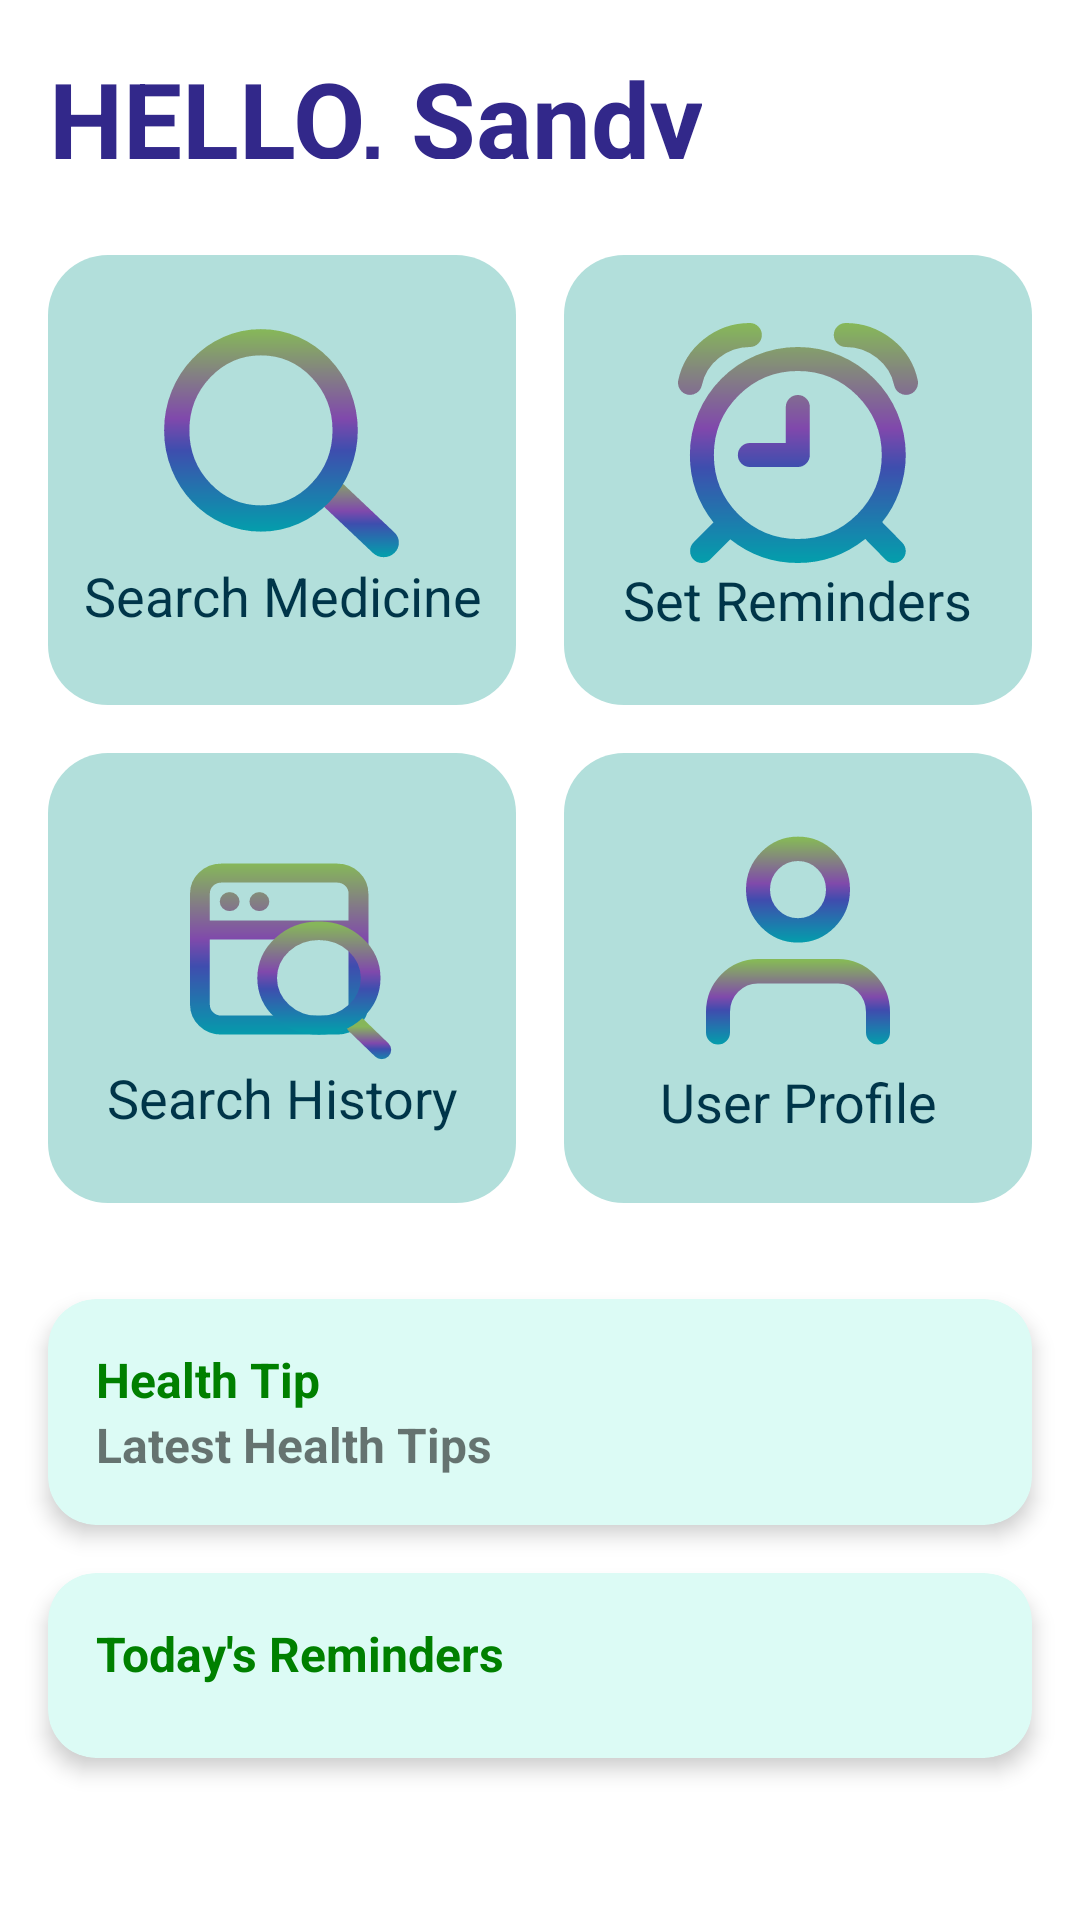

Write the Android layout XML for this screen, with the resource values it uses.
<!-- AndroidManifest.xml: application theme Theme.MedInfo -->
<!-- res/layout/fragment_home.xml -->
<?xml version="1.0" encoding="utf-8"?>
<androidx.constraintlayout.widget.ConstraintLayout
    xmlns:android="http://schemas.android.com/apk/res/android"
    xmlns:app="http://schemas.android.com/apk/res-auto"
    xmlns:tools="http://schemas.android.com/tools"
    android:layout_width="match_parent"
    android:layout_height="match_parent"
    android:background="@color/white"
    tools:context=".ui.home.HomeFragment">

    <ScrollView
        android:layout_width="match_parent"
        android:layout_height="match_parent"
        android:fillViewport="true">

        <androidx.constraintlayout.widget.ConstraintLayout
            android:layout_width="match_parent"
            android:layout_height="wrap_content">

            
            <LinearLayout
                android:id="@+id/linear01"
                android:layout_width="match_parent"
                android:layout_height="69dp"
                android:gravity="center_vertical"
                android:orientation="horizontal"
                android:padding="16dp"
                app:layout_constraintTop_toTopOf="parent"
                tools:ignore="MissingConstraints">

                <TextView
                    android:id="@+id/greetingText"
                    android:layout_width="wrap_content"
                    android:layout_height="wrap_content"
                    android:text="HELLO, Sandy"
                    android:textAlignment="center"
                    android:textColor="#32288A"
                    android:textSize="35sp"
                    android:textStyle="bold"
                    tools:ignore="HardcodedText,SpUsage" />
            </LinearLayout>

            
            <GridLayout
                android:id="@+id/actionButtons"
                android:layout_width="0dp"
                android:layout_height="wrap_content"
                android:columnCount="2"
                android:padding="8dp"
                app:layout_constraintEnd_toEndOf="parent"
                app:layout_constraintStart_toStartOf="parent"
                app:layout_constraintTop_toBottomOf="@+id/linear01">

                
                <LinearLayout
                    android:id="@+id/searchButton"
                    android:layout_width="0dp"
                    android:layout_height="150dp"
                    android:layout_columnWeight="1"
                    android:layout_margin="8dp"
                    android:background="@drawable/rounded_button"
                    android:clickable="true"
                    android:gravity="center"
                    android:orientation="vertical">

                    <ImageView
                        android:layout_width="wrap_content"
                        android:layout_height="wrap_content"
                        android:clickable="true"
                        android:contentDescription="search_medicine_icon"
                        android:src="@drawable/search" />

                    <TextView
                        android:layout_width="wrap_content"
                        android:layout_height="wrap_content"
                        android:clickable="true"
                        android:text="Search Medicine"
                        android:textAlignment="center"
                        android:textColor="@color/material_dynamic_primary20"
                        android:textSize="18sp" />
                </LinearLayout>

                
                <LinearLayout
                    android:id="@+id/reminderButton"
                    android:layout_width="0dp"
                    android:layout_height="150dp"
                    android:layout_columnWeight="1"
                    android:layout_margin="8dp"
                    android:background="@drawable/rounded_button"
                    android:clickable="true"
                    android:gravity="center"
                    android:orientation="vertical">

                    <ImageView
                        android:layout_width="wrap_content"
                        android:layout_height="wrap_content"
                        android:clickable="true"
                        android:contentDescription="set_reminder_icon"
                        android:src="@drawable/reminder" />

                    <TextView
                        android:layout_width="wrap_content"
                        android:layout_height="wrap_content"
                        android:clickable="true"
                        android:text="Set Reminders"
                        android:textAlignment="center"
                        android:textColor="@color/material_dynamic_primary20"
                        android:textSize="18sp" />
                </LinearLayout>

                
                <LinearLayout
                    android:id="@+id/searchHistoryButton"
                    android:layout_width="0dp"
                    android:layout_height="150dp"
                    android:layout_columnWeight="1"
                    android:layout_margin="8dp"
                    android:background="@drawable/rounded_button"
                    android:clickable="true"
                    android:gravity="center"
                    android:orientation="vertical">

                    <ImageView
                        android:layout_width="wrap_content"
                        android:layout_height="wrap_content"
                        android:clickable="true"
                        android:contentDescription="search_history_icon"
                        android:src="@drawable/group_15" />

                    <TextView
                        android:layout_width="wrap_content"
                        android:layout_height="wrap_content"
                        android:clickable="true"
                        android:text="Search History"
                        android:textAlignment="center"
                        android:textColor="@color/material_dynamic_primary20"
                        android:textSize="18sp" />
                </LinearLayout>

                
                <LinearLayout
                    android:id="@+id/profileButton"
                    android:layout_width="0dp"
                    android:layout_height="150dp"
                    android:layout_columnWeight="1"
                    android:layout_margin="8dp"
                    android:background="@drawable/rounded_button"
                    android:clickable="true"
                    android:gravity="center"
                    android:orientation="vertical">

                    <ImageView
                        android:layout_width="wrap_content"
                        android:layout_height="wrap_content"
                        android:contentDescription="user_profile_icon"
                        android:src="@drawable/li_user1" />

                    <TextView
                        android:layout_width="wrap_content"
                        android:layout_height="wrap_content"
                        android:text="User Profile"
                        android:textAlignment="center"
                        android:textColor="@color/material_dynamic_primary20"
                        android:textSize="18sp" />
                </LinearLayout>
            </GridLayout>

            
            <androidx.cardview.widget.CardView
                android:id="@+id/healthTipsSection"
                android:layout_width="match_parent"
                android:layout_height="wrap_content"
                android:layout_margin="16dp"
                android:backgroundTint="#DCFBF5"
                app:cardCornerRadius="16dp"
                app:cardElevation="4dp"
                app:layout_constraintTop_toBottomOf="@id/actionButtons"
                tools:layout_editor_absoluteX="16dp">

                <LinearLayout
                    android:layout_width="match_parent"
                    android:layout_height="wrap_content"
                    android:orientation="vertical"
                    android:padding="16dp">

                    <TextView
                        android:id="@+id/healthTipContent"
                        android:layout_width="wrap_content"
                        android:layout_height="wrap_content"
                        android:text="Health Tip"
                        android:textColor="@color/green"
                        android:textSize="16sp"
                        android:textStyle="bold" />

                    <TextView
                        android:id="@+id/health_tip_text_view"
                        android:layout_width="wrap_content"
                        android:layout_height="wrap_content"
                        android:text="Latest Health Tips"
                        android:textSize="16sp"
                        android:textStyle="bold" />
                </LinearLayout>
            </androidx.cardview.widget.CardView>

            
            <androidx.cardview.widget.CardView
                android:id="@+id/remindersSection"
                android:layout_width="match_parent"
                android:layout_height="wrap_content"
                android:layout_margin="16dp"
                android:backgroundTint="#DCFBF5"
                app:cardCornerRadius="16dp"
                app:cardElevation="4dp"
                app:layout_constraintTop_toBottomOf="@id/healthTipsSection"
                tools:layout_editor_absoluteX="16dp">

                <LinearLayout
                    android:layout_width="match_parent"
                    android:layout_height="wrap_content"
                    android:orientation="vertical"
                    android:padding="16dp">

                    <TextView
                        android:id="@+id/today_reminders_title"
                        android:layout_width="wrap_content"
                        android:layout_height="wrap_content"
                        android:text="Today's Reminders"
                        android:textColor="@color/green"
                        android:textSize="16sp"
                        android:textStyle="bold" />

                    <androidx.recyclerview.widget.RecyclerView
                        android:id="@+id/reminders_section"
                        android:layout_width="match_parent"
                        android:layout_height="wrap_content"
                        android:layout_marginTop="8dp"
                        tools:listitem="@layout/item_reminder" />
                </LinearLayout>
            </androidx.cardview.widget.CardView>

        </androidx.constraintlayout.widget.ConstraintLayout>
    </ScrollView>
</androidx.constraintlayout.widget.ConstraintLayout>
<!-- res/layout/item_reminder.xml (included above) -->
<?xml version="1.0" encoding="utf-8"?>
<androidx.constraintlayout.widget.ConstraintLayout
    xmlns:android="http://schemas.android.com/apk/res/android"
    xmlns:app="http://schemas.android.com/apk/res-auto"
    android:layout_width="match_parent"
    android:layout_height="wrap_content"
    android:padding="8dp"
    android:background="@drawable/rounded_item_background"
    android:layout_marginBottom="8dp">

    
    <TextView
        android:id="@+id/medicine_name"
        android:layout_width="0dp"
        android:layout_height="wrap_content"
        android:text="Medicine Name"
        android:textSize="18sp"
        android:textColor="@color/black"
        app:layout_constraintTop_toTopOf="parent"
        app:layout_constraintStart_toStartOf="parent"
        app:layout_constraintEnd_toEndOf="parent" />

    
    <TextView
        android:id="@+id/reminder_time"
        android:layout_width="0dp"
        android:layout_height="wrap_content"
        android:text="Time"
        android:textSize="14sp"
        android:textColor="@color/gray"
        app:layout_constraintTop_toBottomOf="@id/medicine_name"
        app:layout_constraintStart_toStartOf="parent"
        app:layout_constraintEnd_toEndOf="parent" />

    
    <TextView
        android:id="@+id/dosage"
        android:layout_width="0dp"
        android:layout_height="wrap_content"
        android:text="Dosage"
        android:textSize="14sp"
        android:textColor="@color/gray"
        app:layout_constraintTop_toBottomOf="@id/reminder_time"
        app:layout_constraintStart_toStartOf="parent"
        app:layout_constraintEnd_toEndOf="parent" />

    
    <Button
        android:id="@+id/delete_button"
        android:layout_width="wrap_content"
        android:layout_height="wrap_content"
        android:text="Delete"
        android:layout_marginTop="8dp"
        app:layout_constraintTop_toBottomOf="@id/dosage"
        app:layout_constraintEnd_toEndOf="parent" />
</androidx.constraintlayout.widget.ConstraintLayout>
<!-- resources referenced by this layout -->
<resources>
  <color name="black">#000000</color>
  <color name="green">#008000</color>
  <color name="white">#FFFFFF</color>
  <!-- drawable group_15: vector/xml drawable (drawable, 4395 chars, omitted) -->
  <!-- drawable li_user1: vector/xml drawable (drawable, 2767 chars, omitted) -->
  <!-- drawable reminder: vector/xml drawable (drawable, 2561 chars, omitted) -->
  <!-- drawable rounded_button (drawable) -->
  <shape xmlns:android="http://schemas.android.com/apk/res/android" android:shape="rectangle">
      <corners android:radius="20dp"/>
      <solid android:color="@color/secondaryDarkColor"/>
      <padding android:left="10dp" android:top="10dp" android:right="10dp" android:bottom="10dp"/>
  </shape>
  <!-- drawable rounded_item_background (drawable) -->
  <?xml version="1.0" encoding="utf-8"?>
  <shape xmlns:android="http://schemas.android.com/apk/res/android">
      <solid android:color="@color/white" />
      <corners android:radius="8dp" />
      <stroke android:width="1dp" android:color="@color/gray" />
  </shape>
  <!-- drawable search: vector/xml drawable (drawable, 2515 chars, omitted) -->
  <style name="Theme.MedInfo" parent="Base.Theme.MedInfo" />
  <color name="secondaryDarkColor">#B2DFDB</color>
  <style name="Base.Theme.MedInfo" parent="Theme.MaterialComponents.DayNight.NoActionBar">
          
          <item name="colorPrimary">@color/primaryColor</item>
          <item name="colorPrimaryVariant">@color/primaryDarkColor</item>
          <item name="colorOnPrimary">@color/white</item>
          <item name="colorSecondary">@color/secondaryColor</item>
          <item name="colorSecondaryVariant">@color/secondaryDarkColor</item>
          <item name="colorOnSecondary">@color/black</item>
          <item name="colorSurface">@color/surfaceColor</item>
          <item name="colorOnBackground">@color/black</item>
          <item name="colorOnSurface">@color/black</item>
      </style>
  <color name="primaryColor">#00A3AB</color>
  <color name="primaryDarkColor">#00796B</color>
  <color name="secondaryColor">#FFFFFF</color>
  <color name="surfaceColor">#FFFFFF</color>
</resources>
